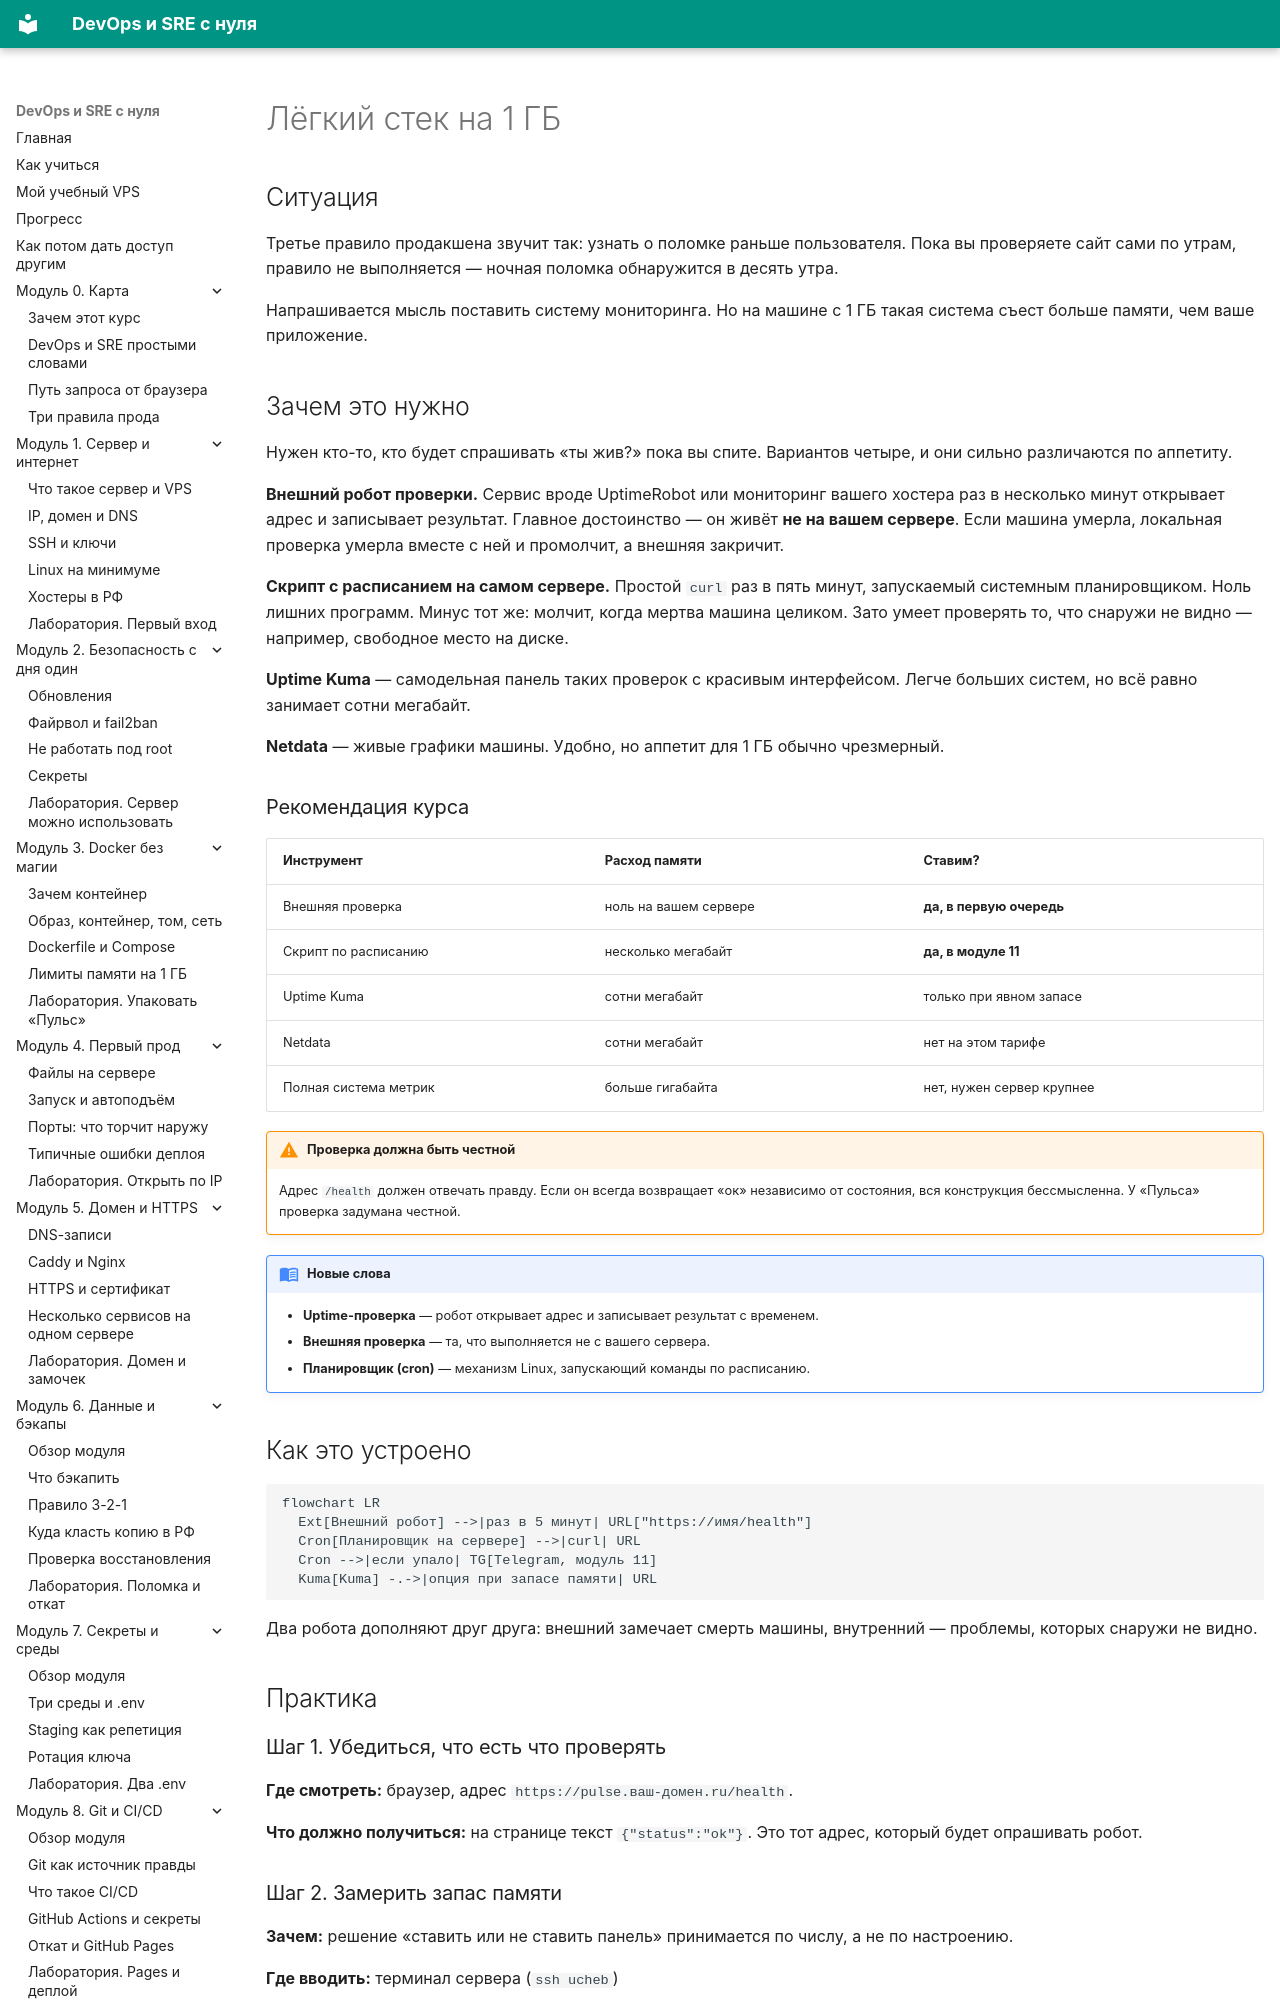

repository: automationmag/DevOPS_SRE_course · page: modules/m10/02-legkiy-stek/index.html · generator: mkdocs

# Лёгкий стек на 1 ГБ

## Ситуация

Третье правило продакшена звучит так: узнать о поломке раньше пользователя. Пока вы проверяете сайт сами по утрам, правило не выполняется — ночная поломка обнаружится в десять утра.

Напрашивается мысль поставить систему мониторинга. Но на машине с 1 ГБ такая система съест больше памяти, чем ваше приложение.

## Зачем это нужно

Нужен кто-то, кто будет спрашивать «ты жив?» пока вы спите. Вариантов четыре, и они сильно различаются по аппетиту.

**Внешний робот проверки.** Сервис вроде UptimeRobot или мониторинг вашего хостера раз в несколько минут открывает адрес и записывает результат. Главное достоинство — он живёт **не на вашем сервере**. Если машина умерла, локальная проверка умерла вместе с ней и промолчит, а внешняя закричит.

**Скрипт с расписанием на самом сервере.** Простой `curl` раз в пять минут, запускаемый системным планировщиком. Ноль лишних программ. Минус тот же: молчит, когда мертва машина целиком. Зато умеет проверять то, что снаружи не видно — например, свободное место на диске.

**Uptime Kuma** — самодельная панель таких проверок с красивым интерфейсом. Легче больших систем, но всё равно занимает сотни мегабайт.

**Netdata** — живые графики машины. Удобно, но аппетит для 1 ГБ обычно чрезмерный.

### Рекомендация курса

| Инструмент | Расход памяти | Ставим? |
|---|---|---|
| Внешняя проверка | ноль на вашем сервере | **да, в первую очередь** |
| Скрипт по расписанию | несколько мегабайт | **да, в модуле 11** |
| Uptime Kuma | сотни мегабайт | только при явном запасе |
| Netdata | сотни мегабайт | нет на этом тарифе |
| Полная система метрик | больше гигабайта | нет, нужен сервер крупнее |

!!! warning "Проверка должна быть честной"
    Адрес `/health` должен отвечать правду. Если он всегда возвращает «ок» независимо от состояния, вся конструкция бессмысленна. У «Пульса» проверка задумана честной.

!!! note "Новые слова"
    - **Uptime-проверка** — робот открывает адрес и записывает результат с временем.
    - **Внешняя проверка** — та, что выполняется не с вашего сервера.
    - **Планировщик (cron)** — механизм Linux, запускающий команды по расписанию.

## Как это устроено

```mermaid
flowchart LR
  Ext[Внешний робот] -->|раз в 5 минут| URL["https://имя/health"]
  Cron[Планировщик на сервере] -->|curl| URL
  Cron -->|если упало| TG[Telegram, модуль 11]
  Kuma[Kuma] -.->|опция при запасе памяти| URL
```

Два робота дополняют друг друга: внешний замечает смерть машины, внутренний — проблемы, которых снаружи не видно.

## Практика
